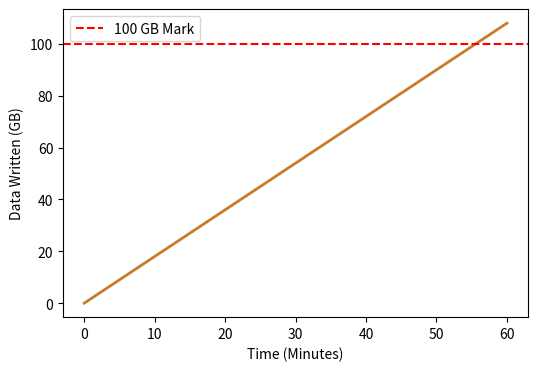

Here is the Python script that generated this plot:
import os
import matplotlib.pyplot as plt
import numpy as np

minutes = np.linspace(0, 60, 60)
gb_written = (minutes * 60 * 30) / 1000

plt.figure(figsize=(6, 4))
plt.plot(minutes, gb_written, color='#c87b2a', lw=2)
plt.axhline(100, color='red', linestyle='--', label='100 GB Mark')
plt.xlabel('Time (Minutes)')
plt.ylabel('Data Written (GB)')
plt.legend()

out = os.environ.get('VISUAL_OUT_PATH', 'out.svg')
plt.savefig(out, format='svg', bbox_inches='tight')
